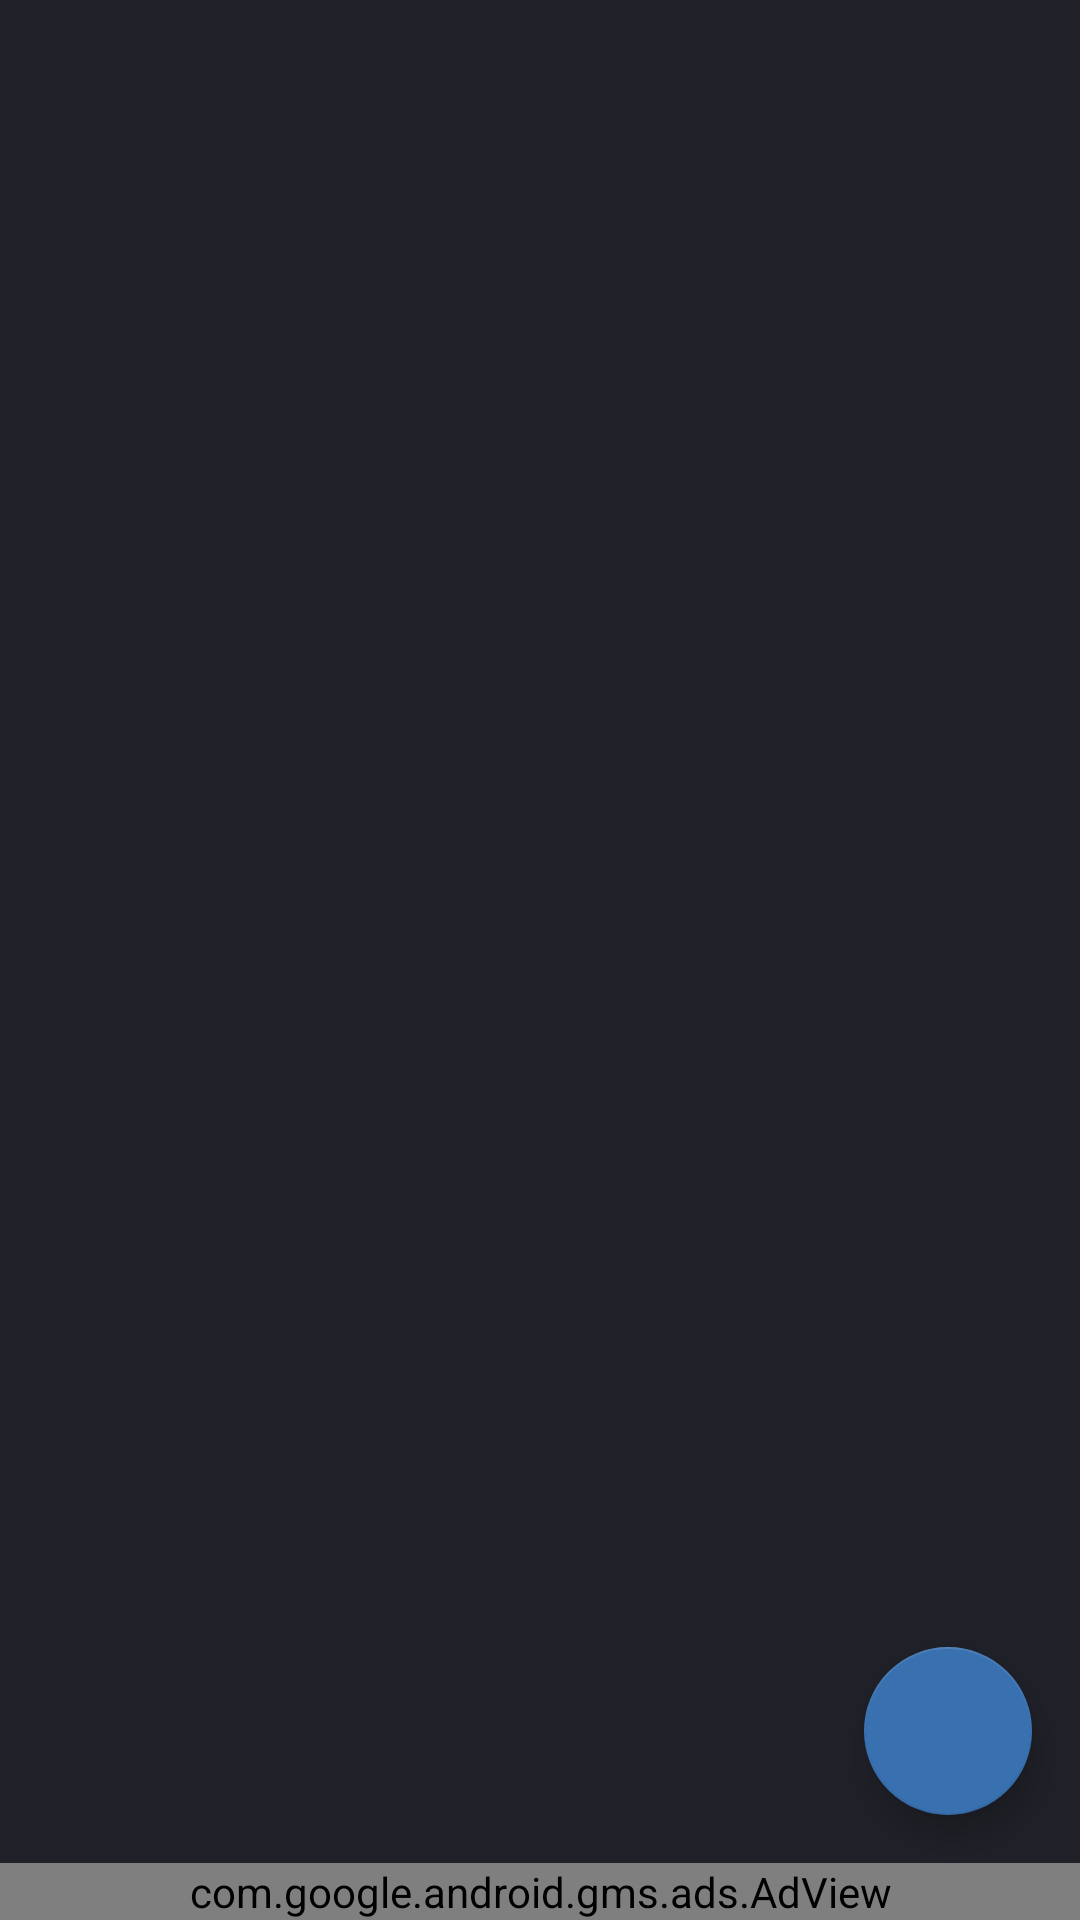

Produce the Android XML layout that renders to this screen, including the resource entries it uses.
<!-- AndroidManifest.xml: application theme AppTheme -->
<!-- res/layout/activity_dashboard.xml -->
<?xml version="1.0" encoding="utf-8"?>
<RelativeLayout
    xmlns:android="http://schemas.android.com/apk/res/android"
    xmlns:tools="http://schemas.android.com/tools"
    xmlns:ads="http://schemas.android.com/apk/res-auto"
    android:id="@+id/dashboard_coordinator"
    android:layout_width="match_parent"
    android:layout_height="match_parent"
    tools:context=".DashboardActivity">

    <TextView
        android:id="@+id/noTimeCardsMessage"
        android:layout_width="wrap_content"
        android:layout_height="wrap_content"
        android:text="@string/no_timecards_message"
        android:textColor="@color/colorWhite"
        android:visibility="gone"
        android:layout_centerInParent="true"/>

    <android.support.v7.widget.RecyclerView
        android:id="@+id/jobsList"
        android:layout_width="match_parent"
        android:layout_height="match_parent"
        android:layout_above="@id/adView"/>

    <android.support.design.widget.FloatingActionButton
        android:id="@+id/fab"
        android:layout_width="wrap_content"
        android:layout_height="wrap_content"
        android:layout_margin="16dp"
        android:layout_marginBottom="16dp"
        android:layout_marginEnd="16dp"
        android:src="@drawable/ic_add"
        android:layout_above="@+id/adView"
        android:layout_alignParentEnd="true"/>

    <com.google.android.gms.ads.AdView
        android:id="@+id/adView"
        android:layout_width="match_parent"
        android:layout_height="wrap_content"
        android:layout_centerHorizontal="true"
        android:layout_alignParentBottom="true"
        ads:adSize="BANNER"
        ads:adUnitId="@string/banner_ad_unit_id">
    </com.google.android.gms.ads.AdView>

</RelativeLayout>
<!-- resources referenced by this layout -->
<resources>
  <color name="colorWhite">#ffffff</color>
  <string name="banner_ad_unit_id">xxxxxxx</string>
  <string name="no_timecards_message">No timecards yet.</string>
  <style name="AppTheme" parent="Theme.AppCompat.Light.DarkActionBar">
          
          <item name="colorPrimary">@color/colorPrimary</item>
          <item name="colorPrimaryDark">@color/colorPrimaryDark</item>
          <item name="colorAccent">@color/colorAccent</item>
          <item name="android:windowBackground">@color/colorDarkGreyBackground</item>
      </style>
  <color name="colorPrimary">#3870B0</color>
  <color name="colorPrimaryDark">#3870B0</color>
  <color name="colorAccent">#3870B0</color>
  <color name="colorDarkGreyBackground">#202028</color>
</resources>
